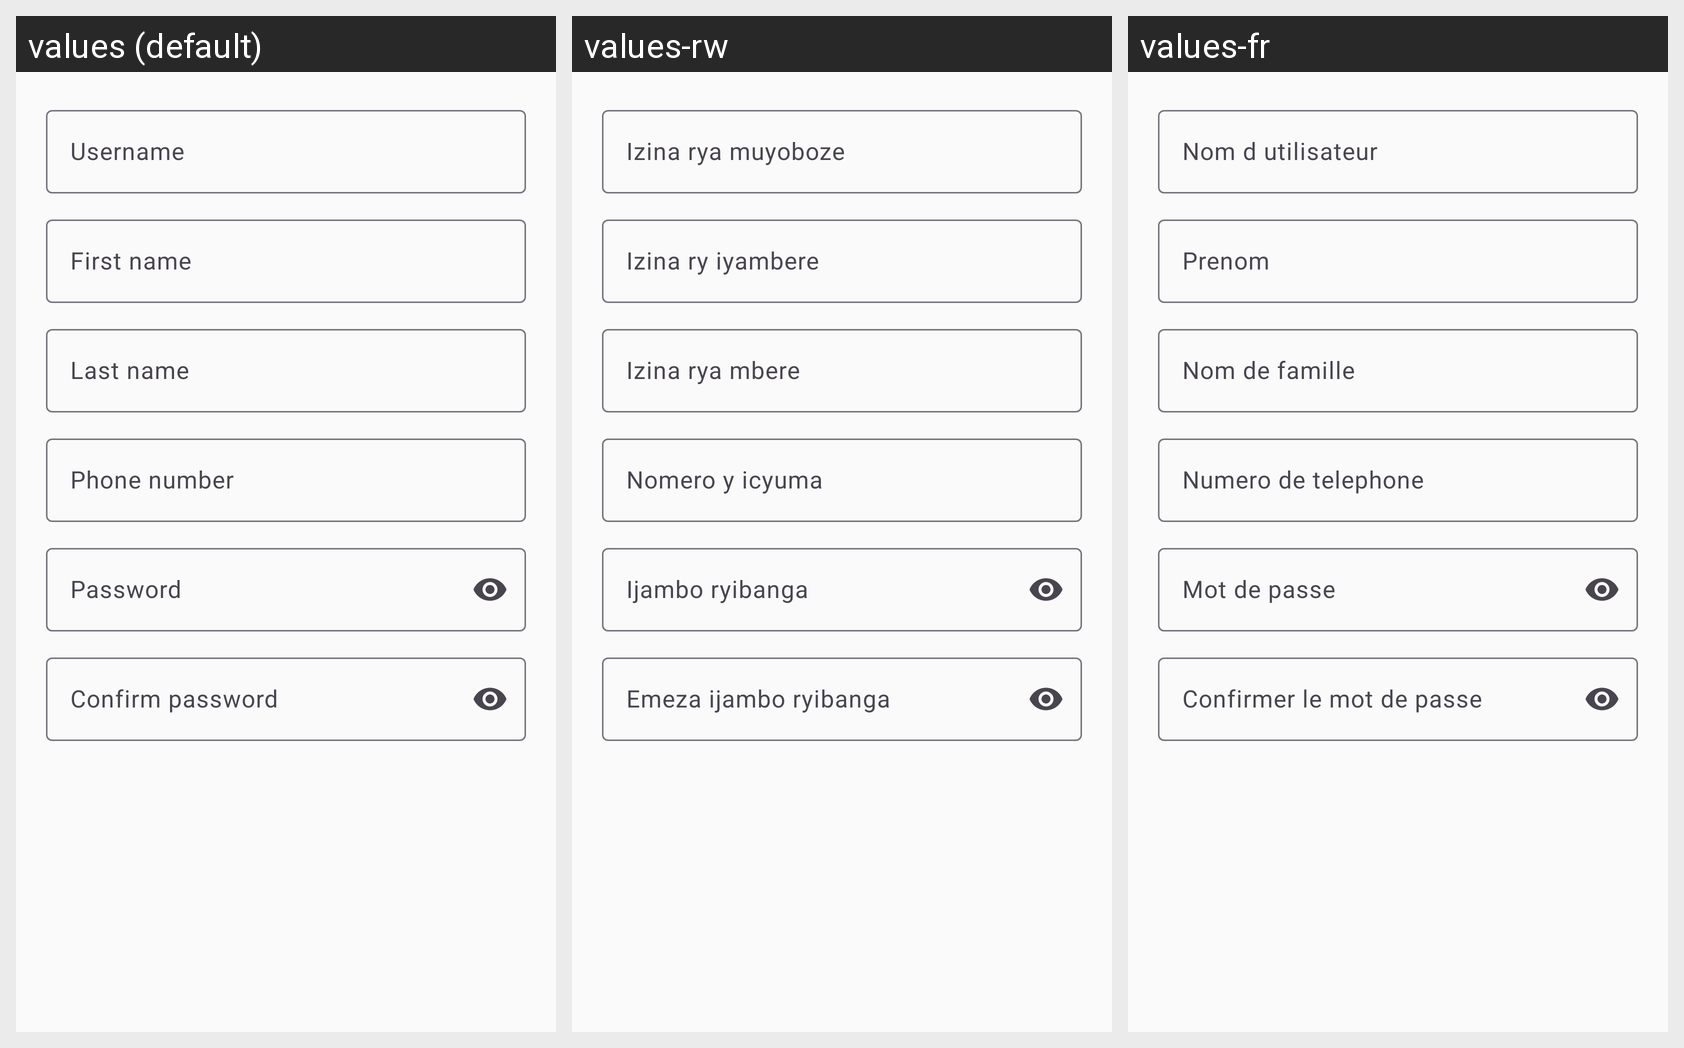

Strings drawn on this Android screen and how each of the app's shown locales translates them:
Android screen res/layout/dialog_create_account.xml rendered under 3 locales, left to right: values (default), values-rw, values-fr. Device: Nexus 5 (rendered at 1080×1920; each locale shown at half size, 540×960, under a caption strip naming it); theme Theme.NCDScreener.
Strings drawn on this screen, with the default value and each locale's value (text and hints the layout hard-codes, and strings that could not be matched under every locale, appear in the picture but are not listed):

username
  values: Username
  values-rw: Izina rya muyoboze
  values-fr: Nom d utilisateur

first_name
  values: First name
  values-rw: Izina ry iyambere
  values-fr: Prenom

last_name
  values: Last name
  values-rw: Izina rya mbere
  values-fr: Nom de famille

phone_number
  values: Phone number
  values-rw: Nomero y icyuma
  values-fr: Numero de telephone

password
  values: Password
  values-rw: Ijambo ryibanga
  values-fr: Mot de passe

confirm_password
  values: Confirm password
  values-rw: Emeza ijambo ryibanga
  values-fr: Confirmer le mot de passe
